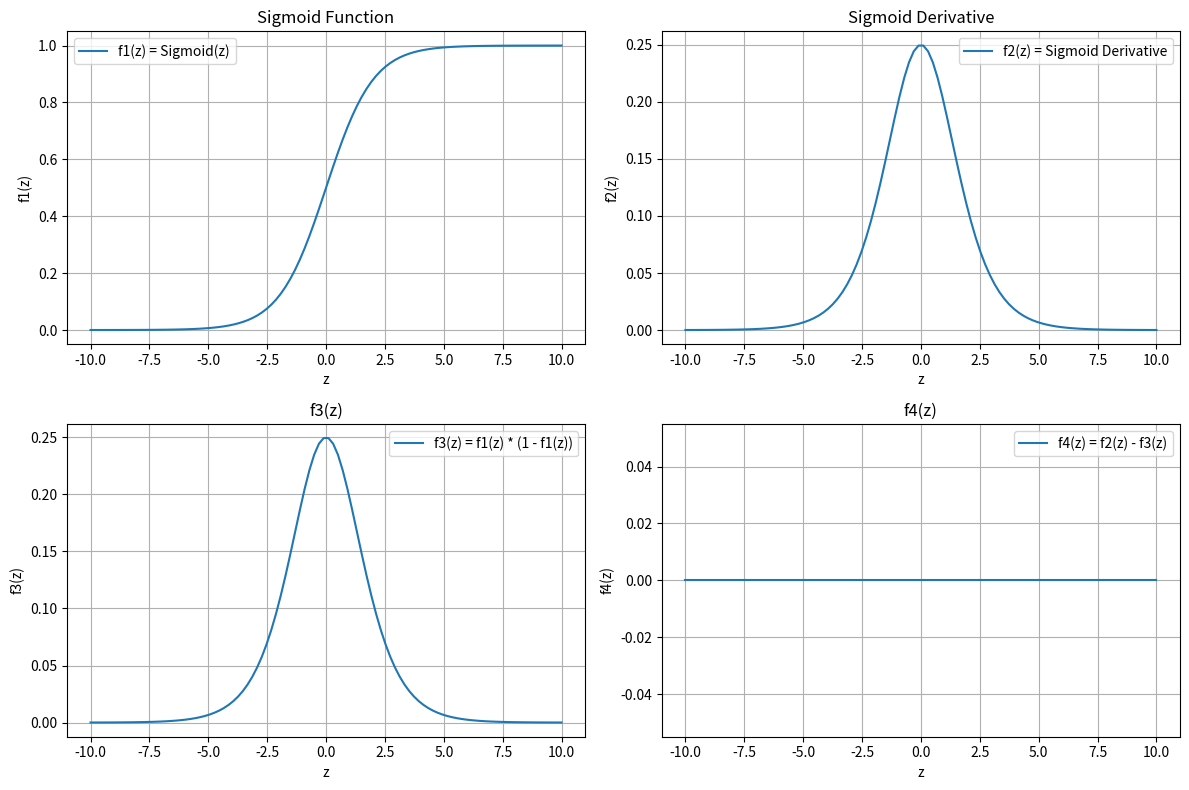

Here is the Python script that generated this plot:
'''1.	Perform the following using python
a.	Define and plot the function for a sigmoid, let that be f1(z).
b.	Derive and plot the derivative of the sigmoid function and let that be f2(z).
c.	Plot f3(z) = f1(z) * (1-f1(z))
d.	Plot f4(z) = f2(z) = f3(z).
'''

import numpy as np
import matplotlib.pyplot as plt

# Define the sigmoid function
def sigmoid(z):
    return 1 / (1 + np.exp(-z))

# Define the derivative of the sigmoid function
def sigmoid_derivative(z):
    return sigmoid(z) * (1 - sigmoid(z))

# Define f3(z)
def f3(z):
    return sigmoid(z) * (1 - sigmoid(z))

# Define f4(z)
def f4(z):
    return sigmoid_derivative(z) - f3(z)

# Plotting the functions
z = np.linspace(-10, 10, 100)

plt.figure(figsize=(12, 8))

# Plotting f1(z)
plt.subplot(2, 2, 1)
plt.plot(z, sigmoid(z), label="f1(z) = Sigmoid(z)")
plt.title("Sigmoid Function")
plt.xlabel("z")
plt.ylabel("f1(z)")
plt.grid(True)
plt.legend()

# Plotting f2(z)
plt.subplot(2, 2, 2)
plt.plot(z, sigmoid_derivative(z), label="f2(z) = Sigmoid Derivative")
plt.title("Sigmoid Derivative")
plt.xlabel("z")
plt.ylabel("f2(z)")
plt.grid(True)
plt.legend()

# Plotting f3(z)
plt.subplot(2, 2, 3)
plt.plot(z, f3(z), label="f3(z) = f1(z) * (1 - f1(z))")
plt.title("f3(z)")
plt.xlabel("z")
plt.ylabel("f3(z)")
plt.grid(True)
plt.legend()

# Plotting f4(z)
plt.subplot(2, 2, 4)
plt.plot(z, f4(z), label="f4(z) = f2(z) - f3(z)")
plt.title("f4(z)")
plt.xlabel("z")
plt.ylabel("f4(z)")
plt.grid(True)
plt.legend()

plt.tight_layout()
plt.show()
